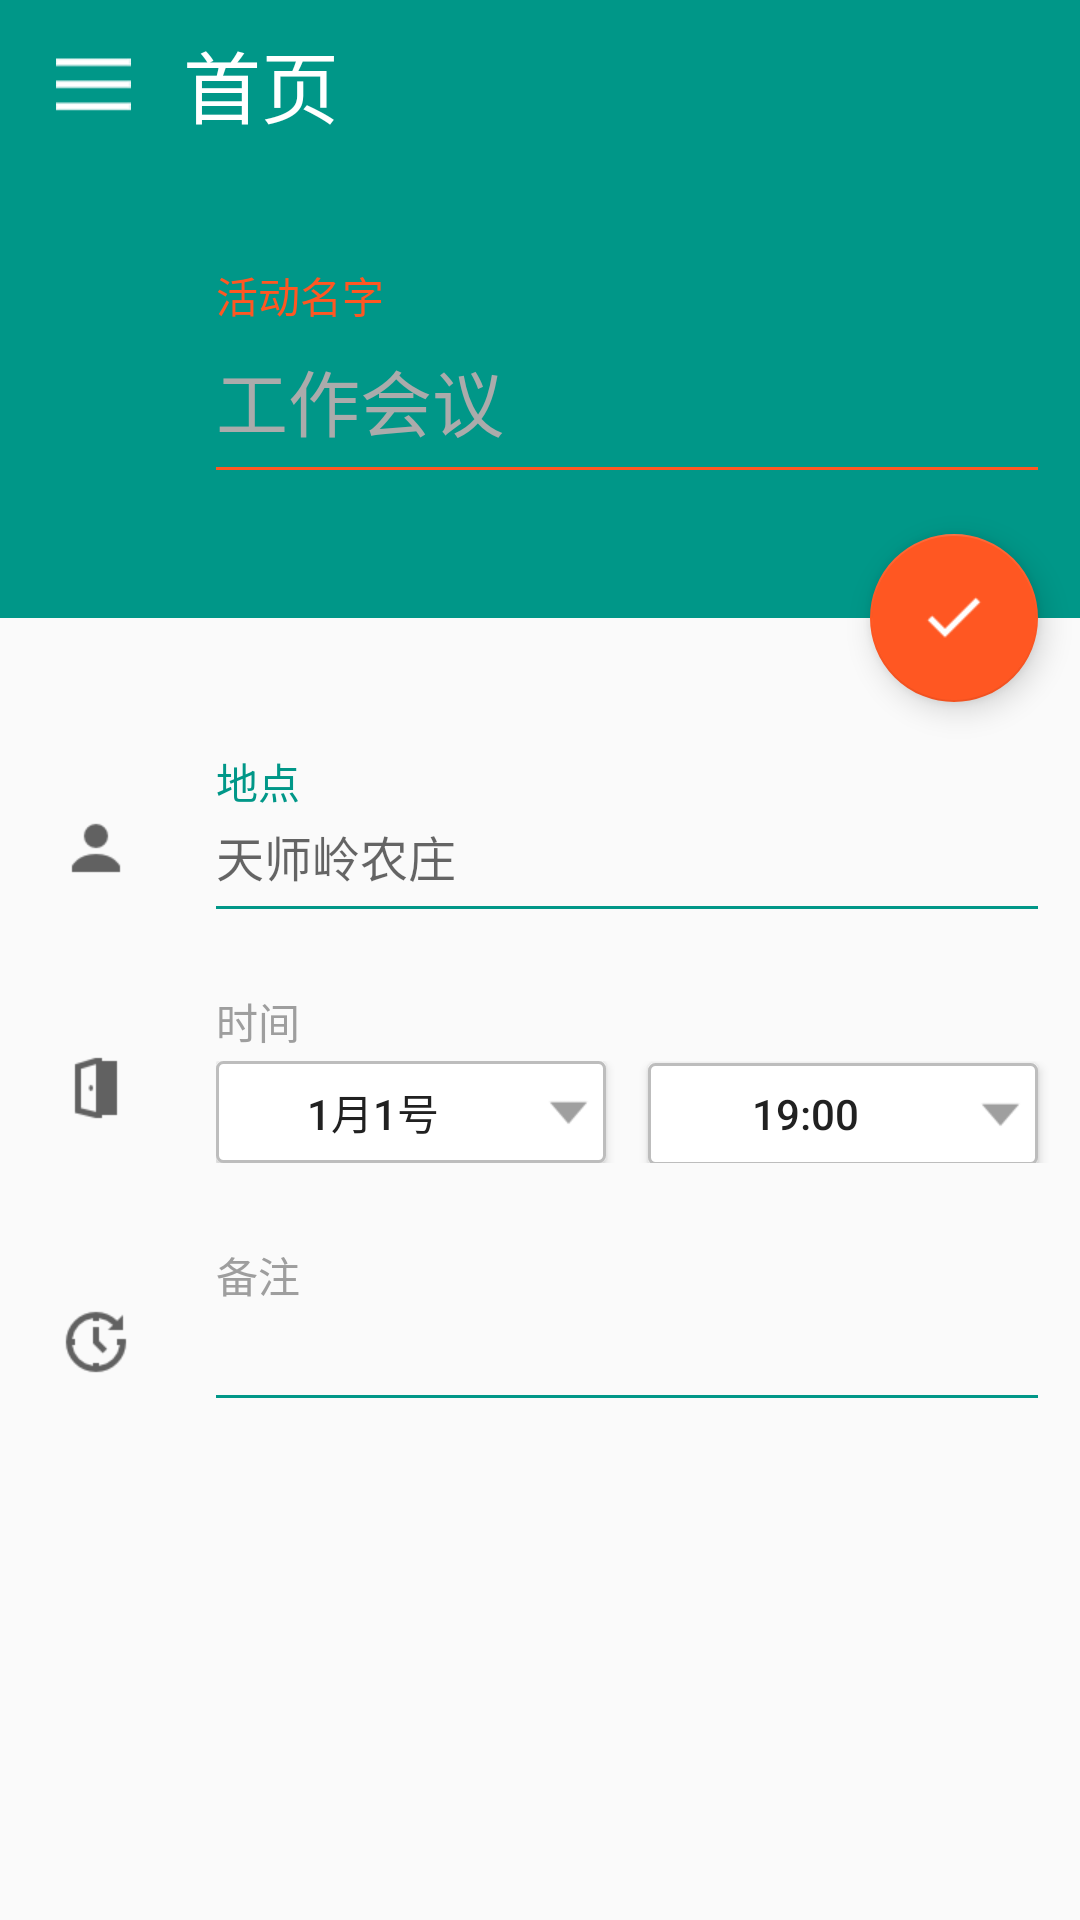

Here is an Android app screen rendered from its layout file. Give the layout XML and the strings, colors and styles it references.
<!-- AndroidManifest.xml: application theme AppTheme -->
<!-- res/layout/timeline_add_activities_activity.xml -->
<?xml version="1.0" encoding="utf-8"?>
<LinearLayout xmlns:android="http://schemas.android.com/apk/res/android"
    xmlns:app="http://schemas.android.com/apk/res-auto"
    android:layout_width="match_parent"
    android:layout_height="match_parent"
    android:orientation="vertical">

    <include layout="@layout/include_actionbar" />

    <RelativeLayout
        android:layout_width="match_parent"
        android:layout_height="match_parent">

        <LinearLayout
            android:layout_width="match_parent"
            android:layout_height="match_parent"
            android:orientation="vertical">

            <RelativeLayout
                android:layout_width="match_parent"
                android:layout_height="150dp"
                android:background="@color/colorPrimary">

                <LinearLayout
                    android:layout_width="match_parent"
                    android:layout_height="wrap_content"
                    android:layout_marginLeft="72dp"
                    android:layout_marginRight="14dp"
                    android:layout_marginTop="32dp"
                    android:orientation="vertical">

                    <TextView
                        android:layout_width="wrap_content"
                        android:layout_height="wrap_content"
                        android:text="活动名字"
                        android:textColor="@color/colorOringeText" />

                    <EditText
                        android:id="@+id/add_activity_name_et"
                        android:layout_width="match_parent"
                        android:layout_height="wrap_content"
                        android:layout_marginBottom="5dp"
                        android:layout_marginRight="14dp"
                        android:layout_marginTop="7dp"
                        android:background="@null"
                        android:hint="工作会议"
                        android:maxLength="14"
                        android:maxLines="1"
                        android:textColor="@android:color/white"
                        android:textColorHint="#ABABAB"
                        android:textSize="24sp" />

                    <View
                        android:layout_width="match_parent"
                        android:layout_height="1dp"
                        android:background="@color/colorOringeText" />

                </LinearLayout>

            </RelativeLayout>

            <LinearLayout
                android:layout_width="match_parent"
                android:layout_height="match_parent"
                android:orientation="vertical">

                <LinearLayout
                    android:layout_width="match_parent"
                    android:layout_height="wrap_content"
                    android:orientation="vertical">

                    <TextView
                        android:layout_width="wrap_content"
                        android:layout_height="wrap_content"
                        android:layout_marginLeft="72dp"
                        android:layout_marginTop="44dp"
                        android:text="地点"
                        android:textColor="@color/colorPrimary" />

                    <RelativeLayout
                        android:layout_width="match_parent"
                        android:layout_height="wrap_content">

                        <ImageView
                            android:layout_width="wrap_content"
                            android:layout_height="wrap_content"
                            android:layout_marginLeft="20dp"
                            android:src="@drawable/teacher" />

                        <LinearLayout
                            android:layout_width="match_parent"
                            android:layout_height="wrap_content"
                            android:layout_marginLeft="72dp"
                            android:layout_marginTop="3dp"
                            android:orientation="vertical">

                            <EditText
                                android:id="@+id/add_activity_place_et"
                                android:layout_width="match_parent"
                                android:layout_height="wrap_content"
                                android:layout_marginBottom="5dp"
                                android:layout_marginRight="14dp"
                                android:background="@null"
                                android:hint="天师岭农庄"
                                android:maxLength="14"
                                android:maxLines="1"
                                android:textColor="@android:color/black"
                                android:textSize="16sp" />

                            <View
                                android:layout_width="match_parent"
                                android:layout_height="1dp"
                                android:layout_marginRight="14dp"
                                android:background="@color/colorPrimary" />

                        </LinearLayout>

                    </RelativeLayout>

                </LinearLayout>

                <LinearLayout
                    android:layout_width="match_parent"
                    android:layout_height="wrap_content"
                    android:orientation="vertical">

                    <TextView
                        android:layout_width="wrap_content"
                        android:layout_height="wrap_content"
                        android:layout_marginLeft="72dp"
                        android:layout_marginTop="27dp"
                        android:text="时间"
                        android:textColor="@color/colorTextGrayText" />

                    <RelativeLayout
                        android:layout_width="match_parent"
                        android:layout_height="wrap_content">

                        <ImageView
                            android:layout_width="wrap_content"
                            android:layout_height="wrap_content"
                            android:layout_marginLeft="20dp"
                            android:src="@drawable/classroom" />

                        <LinearLayout
                            android:layout_width="match_parent"
                            android:layout_height="wrap_content"
                            android:layout_marginLeft="72dp"
                            android:layout_marginTop="3dp"
                            android:orientation="horizontal">

                            <Button
                                android:id="@+id/add_activity_date_pick_btn"
                                android:layout_width="0dp"
                                android:layout_height="34dp"
                                android:layout_marginRight="14dp"
                                android:layout_weight="1"
                                android:background="@drawable/time_picker_btn_bg"
                                android:drawableRight="@drawable/drawn_down_gray"
                                android:text="1月1号"
                                android:textColor="#212121" />

                            <Button
                                android:id="@+id/add_activity_time_pick_btn"
                                android:layout_width="0dp"
                                android:layout_height="34dp"
                                android:layout_marginRight="14dp"
                                android:layout_weight="1"
                                android:background="@drawable/time_picker_btn_bg"
                                android:drawableRight="@drawable/drawn_down_gray"
                                android:text="19:00"
                                android:textColor="#212121" />

                        </LinearLayout>

                    </RelativeLayout>

                </LinearLayout>

                <LinearLayout
                    android:layout_width="match_parent"
                    android:layout_height="wrap_content"
                    android:orientation="vertical">

                    <TextView
                        android:layout_width="wrap_content"
                        android:layout_height="wrap_content"
                        android:layout_marginLeft="72dp"
                        android:layout_marginTop="27dp"
                        android:text="备注"
                        android:textColor="@color/colorTextGrayText" />

                    <RelativeLayout
                        android:layout_width="match_parent"
                        android:layout_height="wrap_content">

                        <ImageView
                            android:layout_width="wrap_content"
                            android:layout_height="wrap_content"
                            android:layout_marginLeft="20dp"
                            android:src="@drawable/time" />

                        <LinearLayout
                            android:layout_width="match_parent"
                            android:layout_height="wrap_content"
                            android:layout_marginBottom="10dp"
                            android:layout_marginLeft="72dp"
                            android:layout_marginTop="3dp"
                            android:orientation="vertical">

                            <EditText
                                android:id="@+id/add_activity_remark_et"
                                android:layout_width="match_parent"
                                android:layout_height="wrap_content"
                                android:layout_marginBottom="5dp"
                                android:layout_marginRight="14dp"
                                android:background="@null"
                                android:textColor="@android:color/black"
                                android:textSize="16sp" />

                            <View
                                android:layout_width="match_parent"
                                android:layout_height="1dp"
                                android:layout_marginRight="14dp"
                                android:background="@color/colorPrimary" />

                        </LinearLayout>

                    </RelativeLayout>

                </LinearLayout>

            </LinearLayout>

        </LinearLayout>

        <RelativeLayout
            android:layout_width="match_parent"
            android:layout_height="140dp"
            android:layout_marginTop="80dp">

            <android.support.design.widget.FloatingActionButton
                android:id="@+id/add_commit_fab"
                android:layout_width="wrap_content"
                android:layout_height="wrap_content"
                android:layout_alignParentRight="true"
                android:layout_centerVertical="true"
                android:layout_marginRight="14dp"
                android:src="@drawable/finish"
                app:backgroundTint="@color/colorOringeText"
                app:fabSize="normal" />

        </RelativeLayout>

    </RelativeLayout>


</LinearLayout>
<!-- res/layout/include_actionbar.xml (included above) -->
<?xml version="1.0" encoding="utf-8"?>
<RelativeLayout xmlns:android="http://schemas.android.com/apk/res/android"
    android:layout_width="match_parent"
    android:layout_height="56dp">

    <android.support.v7.widget.Toolbar
        android:id="@+id/toolbar"
        android:layout_width="match_parent"
        android:layout_height="56dp"
        android:background="@color/colorPrimary"
        android:elevation="3dip">

        <LinearLayout
            android:layout_width="wrap_content"
            android:layout_height="match_parent"
            android:gravity="center_vertical"
            android:orientation="horizontal">

            <ImageView
                android:id="@+id/actionbar_left_img"
                android:layout_width="30dp"
                android:layout_height="25dp"
                android:src="@drawable/menu" />

            <TextView
                android:id="@+id/actionbar_title_tv"
                android:layout_width="wrap_content"
                android:layout_height="wrap_content"
                android:layout_marginLeft="15dp"
                android:text="首页"
                android:textColor="@android:color/white"
                android:textSize="26sp" />

            <ImageView
                android:id="@+id/action_drawn_down_img"
                android:layout_width="wrap_content"
                android:layout_height="wrap_content"
                android:layout_marginLeft="4dp"
                android:src="@drawable/drawn_down"
                android:visibility="gone" />

            <ImageView
                android:id="@+id/actionbar_calendar_img"
                android:layout_width="30dp"
                android:layout_height="30dp"
                android:layout_marginLeft="144dp"
                android:src="@drawable/calendar"
                android:visibility="gone" />

        </LinearLayout>

    </android.support.v7.widget.Toolbar>

</RelativeLayout>
<!-- resources referenced by this layout -->
<resources>
  <color name="colorOringeText">#FF5722</color>
  <color name="colorPrimary">#009788</color>
  <color name="colorTextGrayText">#9E9E9E</color>
  <!-- drawable calendar: png bitmap (drawable, 1903 bytes) -->
  <!-- drawable classroom: png bitmap (drawable-xhdpi, 19253 bytes) -->
  <!-- drawable drawn_down_gray: png bitmap (drawable-xhdpi, 565 bytes) -->
  <!-- drawable finish: png bitmap (drawable, 20135 bytes) -->
  <!-- drawable menu: png bitmap (drawable, 18712 bytes) -->
  <!-- drawable teacher: png bitmap (drawable-xhdpi, 19354 bytes) -->
  <!-- drawable time: png bitmap (drawable-xhdpi, 19778 bytes) -->
  <!-- drawable time_picker_btn_bg (drawable) -->
  <?xml version="1.0" encoding="utf-8"?>
  <shape xmlns:android="http://schemas.android.com/apk/res/android">
      <corners android:radius="2dp"/>
      <solid android:color="@android:color/white"/>
      <stroke android:color="#BDBDBD" android:width="1dp"/>
  </shape>
  <style name="AppTheme" parent="Theme.AppCompat.Light.NoActionBar">
          
          <item name="colorPrimary">@color/colorPrimary</item>
          <item name="colorPrimaryDark">@color/colorPrimaryDark</item>
          <item name="colorAccent">@color/colorAccent</item>
          <item name="android:textColorSecondary">@android:color/white</item>
      </style>
  <color name="colorPrimaryDark">#00796A</color>
  <color name="colorAccent">#03A9F4</color>
</resources>
